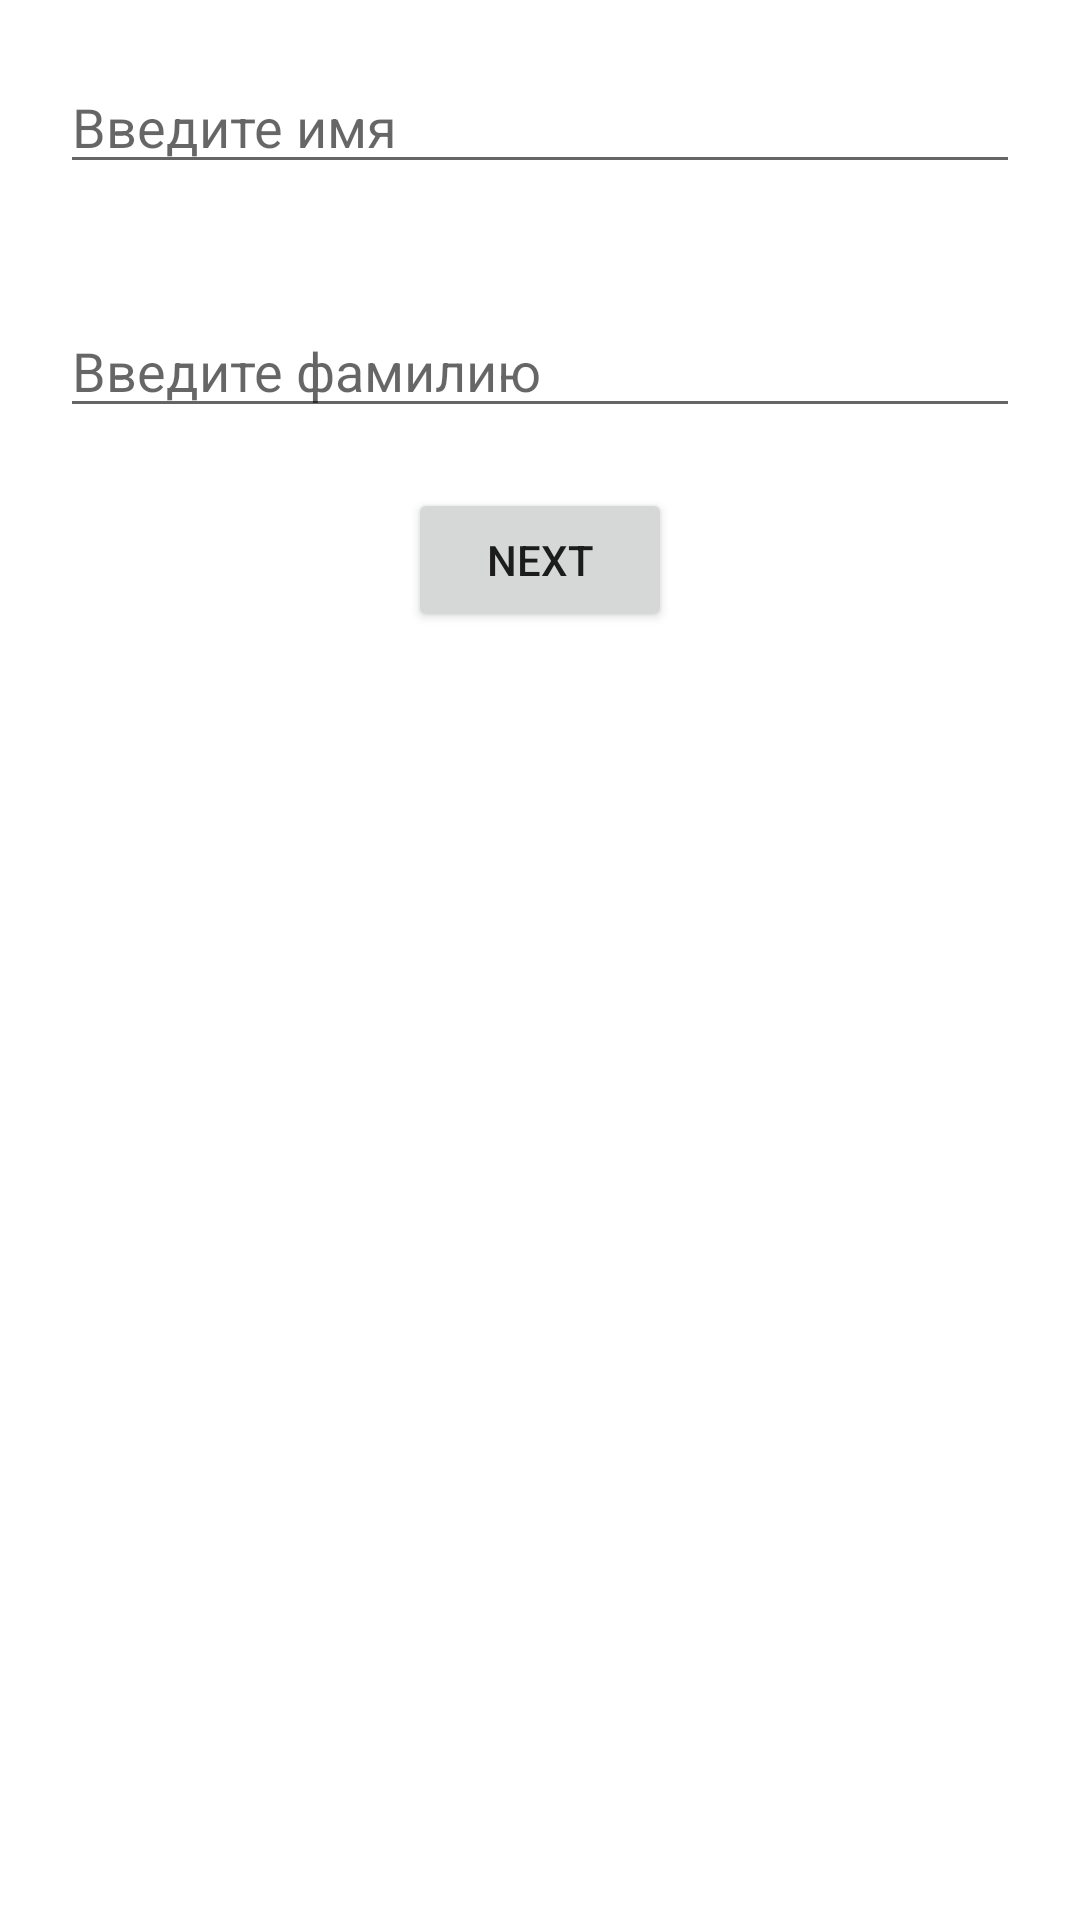

Write the Android layout XML for this screen, with the resource values it uses.
<!-- AndroidManifest.xml: application theme Theme.Task_salary -->
<!-- res/layout/main_activity.xml -->
<?xml version="1.0" encoding="utf-8"?>
<LinearLayout xmlns:android="http://schemas.android.com/apk/res/android"
    android:orientation="vertical"
    android:layout_width="match_parent"
    android:layout_height="match_parent">
    <EditText
        android:id="@+id/edit_text_name"
        android:hint="Введите имя"
        android:layout_margin="20sp"
        android:layout_width="match_parent"
        android:layout_height="wrap_content" />

    <EditText
        android:id="@+id/edit_text_surname"
        android:hint="Введите фамилию"
        android:layout_margin="20sp"
        android:layout_width="match_parent"
        android:layout_height="wrap_content"/>

    <Button
        android:id="@+id/next"
        android:layout_width="wrap_content"
        android:layout_height="wrap_content"
        android:layout_gravity="center"
        android:text="next"/>

</LinearLayout>
<!-- resources referenced by this layout -->
<resources>
  <style name="Theme.Task_salary" parent="Theme.MaterialComponents.DayNight.DarkActionBar">
          
          <item name="colorPrimary">@color/purple_500</item>
          <item name="colorPrimaryVariant">@color/purple_700</item>
          <item name="colorOnPrimary">@color/white</item>
          
          <item name="colorSecondary">@color/teal_200</item>
          <item name="colorSecondaryVariant">@color/teal_700</item>
          <item name="colorOnSecondary">@color/black</item>
          
          <item name="android:statusBarColor" tools:targetApi="l">?attr/colorPrimaryVariant</item>
          
      </style>
  <!-- not gathered from this repository: default colours our renderer supplied (Android Studio template values) -->
  <color name="purple_500">#FF6200EE</color>
  <color name="purple_700">#FF3700B3</color>
  <color name="teal_200">#FF03DAC5</color>
  <color name="teal_700">#FF018786</color>
  <color name="black">#FF000000</color>
  <color name="white">#FFFFFFFF</color>
</resources>
